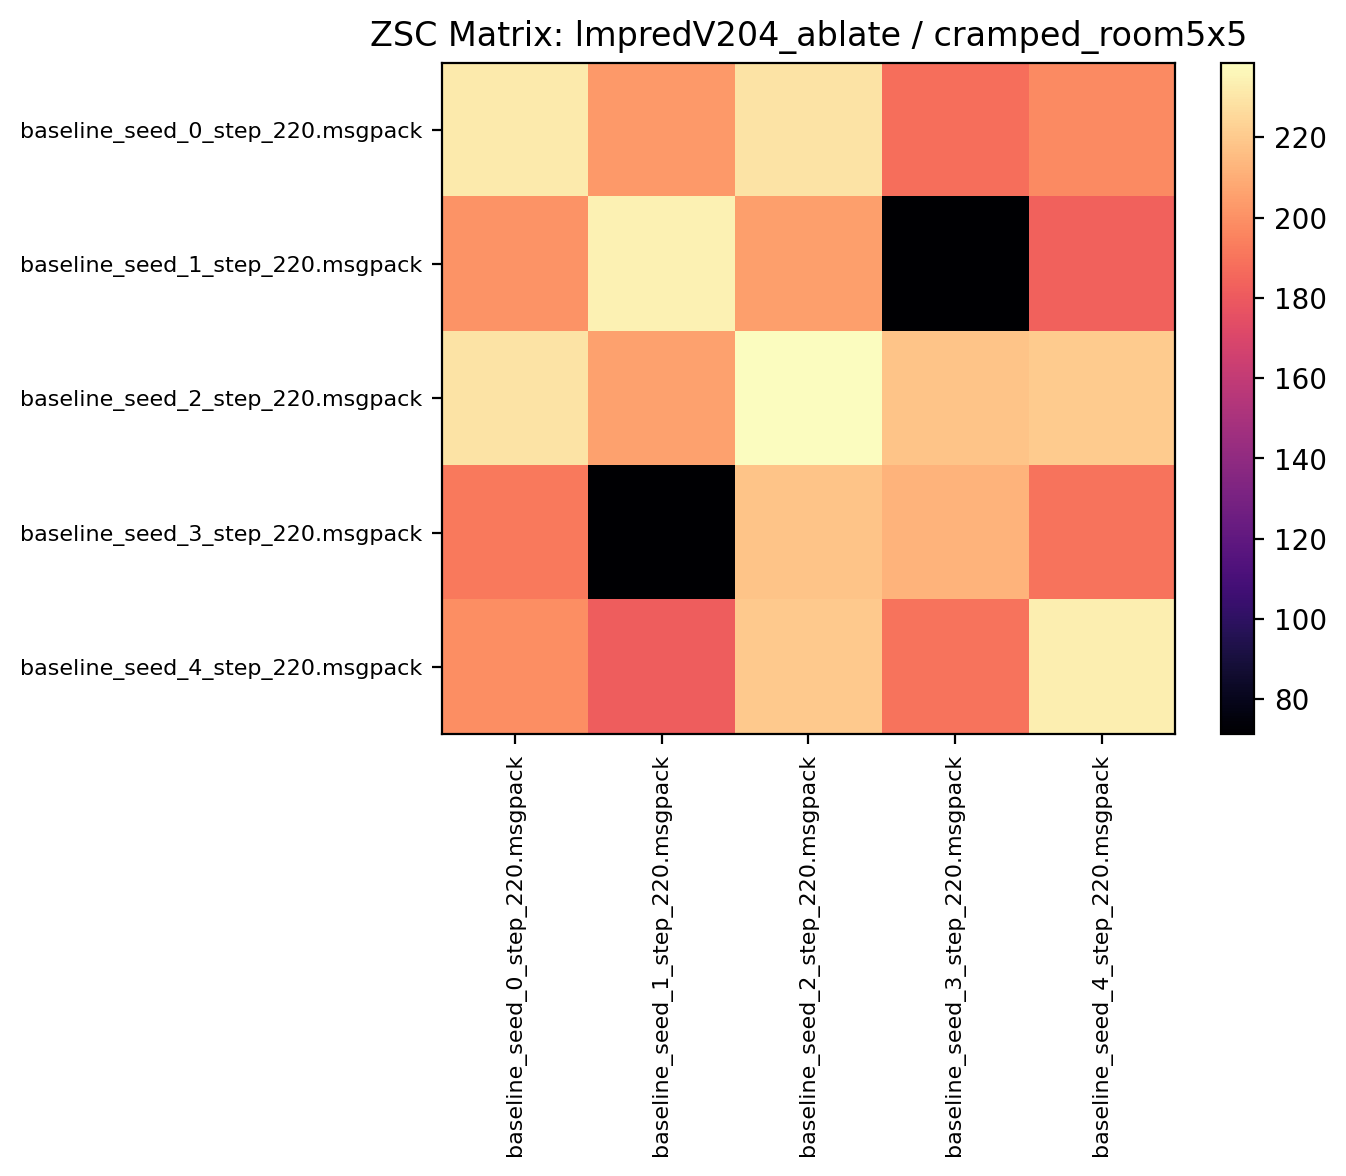

The table this chart was drawn from, first rows:
231.895309, 202.792191, 228.842178, 188.184372, 197.945312
200.9, 234.4, 205.1, 71.32, 183.2
229.2, 205.5, 238.6, 218.1, 220.6
191.9, 71.48, 217.7, 212.4, 189.6
199.2, 181.1, 219.7, 189.9, 233
